Image classification data set "dataset" (stahiomar/Cat-Breed-Classification-using-CNN on GitHub). Class labels (3): orange cat, siamese cat, sphynx cat.

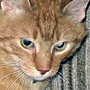
Label: orange cat

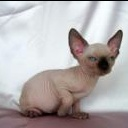
Label: sphynx cat

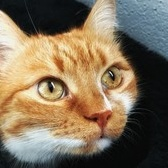
Label: orange cat

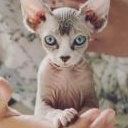
Label: sphynx cat

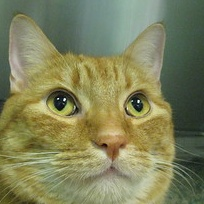
Label: orange cat

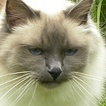
Label: siamese cat
